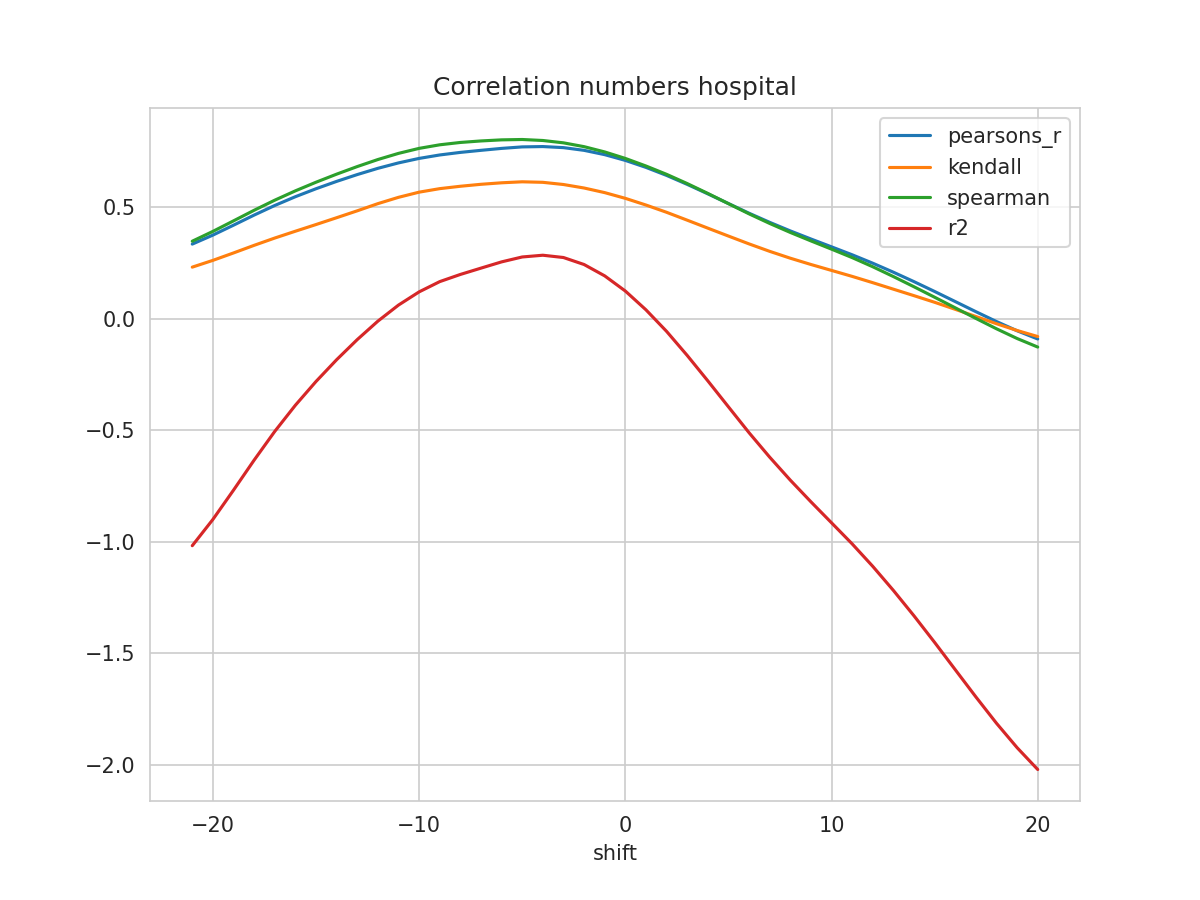

Values plotted in this chart, from the file beside it:
shift, N, pearsons_r, kendall, spearman, mse, explained_variance_score, r2, rmse
-21, 494, 0.3343, 0.2311, 0.3473, 0.02815, -1.015, -1.017, 0.1678
-20, 495, 0.3747, 0.2614, 0.3913, 0.02663, -0.8973, -0.8996, 0.1632
-19, 496, 0.4191, 0.2946, 0.4384, 0.02492, -0.766, -0.7683, 0.1579
-18, 497, 0.4643, 0.3288, 0.4859, 0.02315, -0.6312, -0.6338, 0.1522
-17, 498, 0.5073, 0.3614, 0.5311, 0.02147, -0.5022, -0.5051, 0.1465
-16, 499, 0.5467, 0.392, 0.5729, 0.01992, -0.3846, -0.3878, 0.1411
-15, 500, 0.5824, 0.4219, 0.6116, 0.01852, -0.278, -0.2814, 0.1361
-14, 501, 0.6153, 0.4525, 0.6477, 0.01723, -0.1802, -0.1839, 0.1313
-13, 502, 0.6459, 0.4834, 0.6818, 0.01602, -0.08984, -0.09371, 0.1266
-12, 503, 0.6739, 0.5156, 0.7133, 0.0149, -0.006819, -0.01103, 0.122
-11, 504, 0.6982, 0.5439, 0.7408, 0.01392, 0.06573, 0.06099, 0.118
-10, 505, 0.7183, 0.567, 0.7633, 0.01311, 0.1256, 0.1201, 0.1145
-9, 506, 0.7337, 0.5828, 0.7793, 0.01249, 0.1725, 0.1661, 0.1118
-8, 506, 0.7452, 0.5935, 0.7898, 0.01205, 0.2057, 0.1983, 0.1098
-7, 506, 0.7545, 0.6023, 0.7966, 0.01169, 0.235, 0.2266, 0.1081
-6, 506, 0.7632, 0.609, 0.8014, 0.01135, 0.2637, 0.2546, 0.1065
-5, 506, 0.7699, 0.6135, 0.8031, 0.01108, 0.2861, 0.2766, 0.1053
-4, 506, 0.7714, 0.6111, 0.7986, 0.01103, 0.2943, 0.2844, 0.105
-3, 506, 0.7666, 0.6013, 0.7881, 0.01123, 0.2843, 0.2742, 0.106
-2, 506, 0.7545, 0.5857, 0.771, 0.01172, 0.253, 0.2428, 0.1083
-1, 506, 0.7352, 0.565, 0.7473, 0.01251, 0.2022, 0.1919, 0.1119
0, 506, 0.7094, 0.5394, 0.7183, 0.01356, 0.1343, 0.124, 0.1164
1, 506, 0.6782, 0.5094, 0.6843, 0.01483, 0.04986, 0.03987, 0.1218
2, 506, 0.6422, 0.4769, 0.647, 0.01628, -0.04692, -0.05668, 0.1276
3, 506, 0.602, 0.4416, 0.6057, 0.01791, -0.1551, -0.1645, 0.1338
4, 506, 0.5595, 0.4058, 0.5615, 0.01962, -0.2693, -0.2784, 0.1401
5, 506, 0.516, 0.3704, 0.5156, 0.02138, -0.3859, -0.3949, 0.1462
6, 506, 0.4727, 0.3352, 0.4699, 0.02312, -0.5023, -0.5109, 0.1521
7, 506, 0.4318, 0.3019, 0.4269, 0.02476, -0.612, -0.6204, 0.1574
8, 506, 0.3934, 0.2711, 0.3866, 0.02631, -0.7153, -0.7234, 0.1622
9, 506, 0.3572, 0.243, 0.3487, 0.02776, -0.8126, -0.8205, 0.1666
10, 506, 0.322, 0.2163, 0.3117, 0.02918, -0.9068, -0.9146, 0.1708
11, 506, 0.2865, 0.1896, 0.2738, 0.03062, -1.001, -1.009, 0.175
12, 506, 0.2486, 0.1614, 0.2328, 0.03214, -1.102, -1.11, 0.1793
13, 506, 0.2083, 0.1323, 0.1888, 0.03377, -1.21, -1.218, 0.1838
14, 506, 0.166, 0.1032, 0.1431, 0.03546, -1.324, -1.332, 0.1883
15, 506, 0.122, 0.0735, 0.09621, 0.03722, -1.444, -1.451, 0.1929
16, 506, 0.0768, 0.04202, 0.04869, 0.03901, -1.566, -1.573, 0.1975
17, 506, 0.03146, 0.009803, 0.001288, 0.04082, -1.689, -1.695, 0.202
18, 506, -0.01275, -0.02251, -0.04518, 0.04259, -1.807, -1.813, 0.2064
19, 506, -0.05414, -0.05291, -0.08877, 0.04425, -1.917, -1.922, 0.2104
20, 506, -0.09094, -0.07999, -0.1271, 0.04572, -2.016, -2.02, 0.2138
